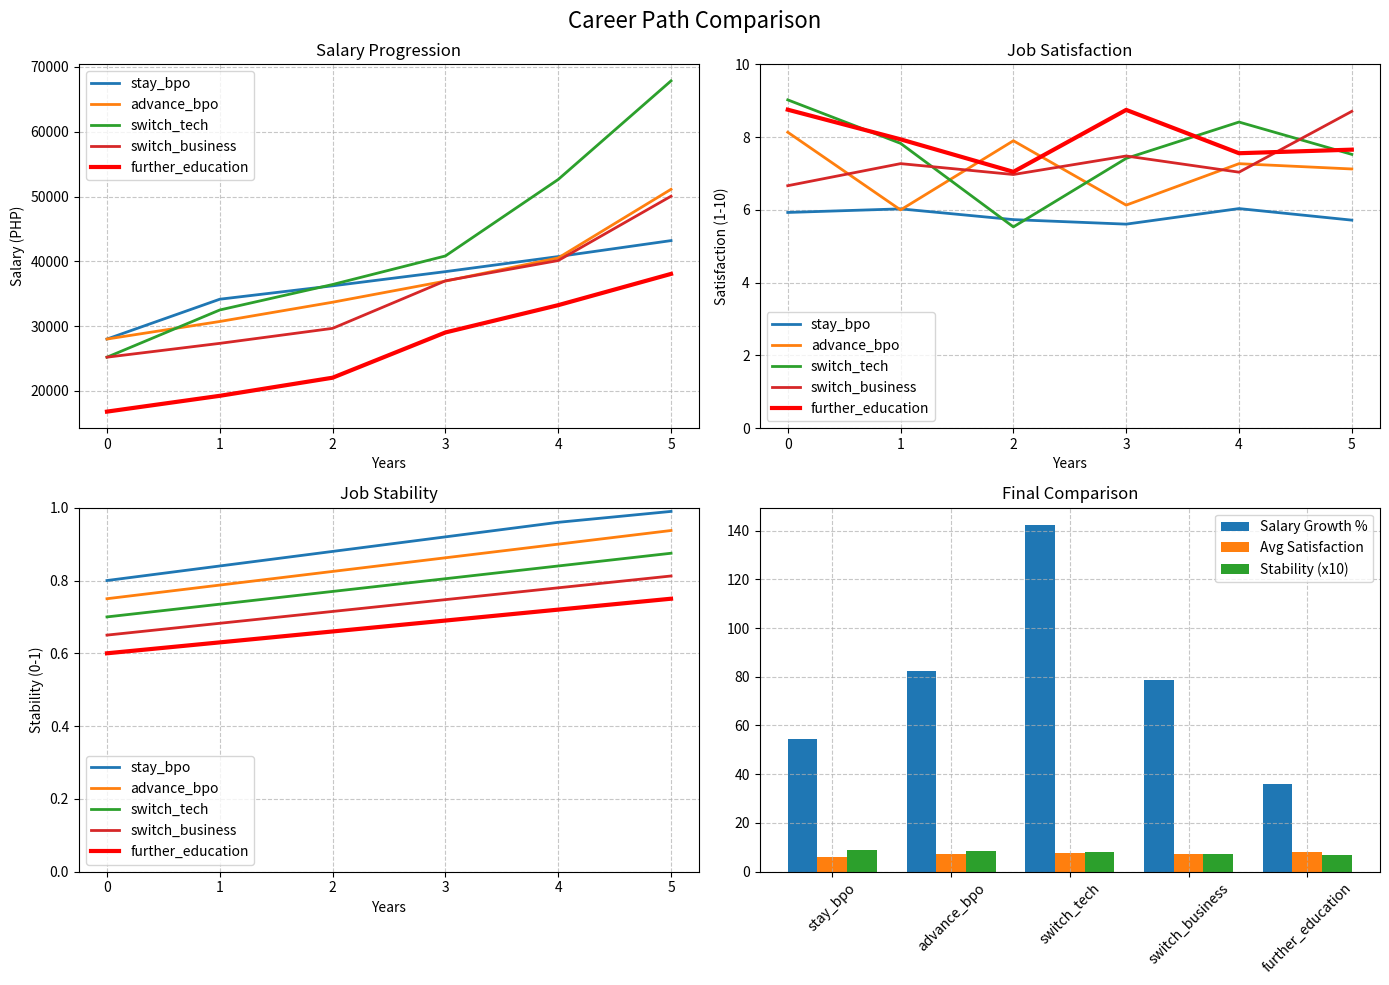

Reproduce this figure in Python.
"""
Career Transition Decision Support System

This system implements a blackboard architecture-based expert system for career transition advice,
combined with a simulation model to evaluate career decisions across different scenarios.

The system focuses on providing guidance to young professionals in the Philippines,
particularly those in the BPO (Business Process Outsourcing) industry considering career transitions.

Classes:
    BlackboardSystem: Central system managing the blackboard and knowledge sources
    Blackboard: Central data structure holding problem state and partial solutions
    KnowledgeSource: Abstract base class for all knowledge sources
    CareerCounselor: Knowledge source representing a career counselor's expertise
    SeniorBPOEmployee: Knowledge source representing a senior BPO employee's expertise
    AcademicAdvisor: Knowledge source representing an academic advisor's expertise
    ControlShell: Controls the problem-solving process
    CareerSimulation: Simulates career progression outcomes under different scenarios
    CareerTransitionSystem: Main class integrating both expert system and simulation components

Usage:
    system = CareerTransitionSystem()
    recommendation = system.get_recommendation(user_profile)
    simulation = system.simulate_outcomes(user_profile)
    validation = system.validate_recommendation(user_profile)
"""

import json
import random
import pandas as pd
import matplotlib.pyplot as plt
from typing import Dict, List, Tuple, Any, Optional
import numpy as np

# --- PART 1: EXPERT SYSTEMS / BLACKBOARD ARCHITECTURE ---

class BlackboardSystem:
    """Central system managing the blackboard and knowledge sources."""

    def __init__(self):
        self.blackboard = Blackboard()
        self.knowledge_sources = []
        self.control_shell = ControlShell()

    def register_knowledge_source(self, knowledge_source):
        """Register a knowledge source with the blackboard system."""
        self.knowledge_sources.append(knowledge_source)

    def solve(self, user_profile):
        """Run the blackboard problem-solving process."""
        # Initialize blackboard with user profile
        self.blackboard.user_profile = user_profile

        # Initialize solution space
        self.blackboard.initialize_solution_space()

        iteration = 0
        max_iterations = 10  # Prevent infinite loops

        while not self.control_shell.is_solution_complete(self.blackboard) and iteration < max_iterations:
            # Select next knowledge source to run
            knowledge_source = self.control_shell.select_knowledge_source(
                self.knowledge_sources,
                self.blackboard
            )

            if knowledge_source is None:
                break

            # Apply selected knowledge source
            knowledge_source.contribute(self.blackboard)

            # Resolve conflicts if necessary
            self.control_shell.resolve_conflicts(self.blackboard)

            iteration += 1

        # Finalize solution
        return self.control_shell.finalize_solution(self.blackboard)


class Blackboard:
    """Central data structure holding problem state and partial solutions."""

    def __init__(self):
        # User profile information
        self.user_profile = {}

        # Partial solutions (career options being considered)
        self.career_options = []

        # Pros and cons for each option
        self.pros_cons = {}

        # Confidence scores for each option
        self.confidence_scores = {}

        # Recommendations from each expert
        self.expert_recommendations = {}

        # Conflicts identified
        self.conflicts = []

    def initialize_solution_space(self):
        """Initialize the solution space based on user profile."""
        # Extract basic information
        experience_years = self.user_profile.get('bpo_experience_years', 0)

        # Initialize some default career options based on BPO experience
        self.career_options = [
            {"id": "stay_bpo", "name": "Stay in BPO", "category": "bpo"},
            {"id": "advance_bpo", "name": "Advance in BPO (Team Lead/Specialist)", "category": "bpo"},
            {"id": "switch_tech", "name": "Switch to Tech/IT", "category": "transition"},
            {"id": "switch_business", "name": "Switch to Business Role", "category": "transition"},
            {"id": "further_education", "name": "Pursue Further Education", "category": "education"}
        ]

        # Initialize pros/cons for each option with default values
        for option in self.career_options:
            option_id = option["id"]
            self.pros_cons[option_id] = {"pros": [], "cons": []}
            self.confidence_scores[option_id] = 0

            # Add default pros and cons based on option type
            if option_id == "stay_bpo":
                self.pros_cons[option_id]["pros"].append({
                    "factor": "stability",
                    "description": "Provides stable income and familiar work environment",
                    "weight": 0.7
                })
                self.pros_cons[option_id]["cons"].append({
                    "factor": "growth_ceiling",
                    "description": "May have limited long-term growth potential",
                    "weight": 0.6
                })
            elif option_id == "advance_bpo":
                self.pros_cons[option_id]["pros"].append({
                    "factor": "career_progression",
                    "description": "Clear path for career advancement within the industry",
                    "weight": 0.75
                })
                self.pros_cons[option_id]["cons"].append({
                    "factor": "responsibility_increase",
                    "description": "Increased responsibilities may affect work-life balance",
                    "weight": 0.5
                })
            elif option_id == "switch_tech":
                self.pros_cons[option_id]["pros"].append({
                    "factor": "industry_growth",
                    "description": "Tech industry offers numerous opportunities and growth",
                    "weight": 0.8
                })
                self.pros_cons[option_id]["cons"].append({
                    "factor": "skill_gap",
                    "description": "May require significant upskilling or reskilling",
                    "weight": 0.65
                })
            elif option_id == "switch_business":
                self.pros_cons[option_id]["pros"].append({
                    "factor": "skill_transfer",
                    "description": "Many BPO skills transfer well to business roles",
                    "weight": 0.7
                })
                self.pros_cons[option_id]["cons"].append({
                    "factor": "competition",
                    "description": "May face competition from business graduates",
                    "weight": 0.6
                })
            elif option_id == "further_education":
                self.pros_cons[option_id]["pros"].append({
                    "factor": "qualification_boost",
                    "description": "Formal education can open more career opportunities",
                    "weight": 0.8
                })
                self.pros_cons[option_id]["cons"].append({
                    "factor": "time_commitment",
                    "description": "Requires significant time commitment alongside work",
                    "weight": 0.7
                })

        # Initialize empty expert recommendations
        self.expert_recommendations = {
            "career_counselor": None,
            "senior_bpo": None,
            "academic_advisor": None
        }


class KnowledgeSource:
    """Abstract base class for all knowledge sources."""

    def __init__(self, name):
        self.name = name

    def is_applicable(self, blackboard):
        """Determine if this knowledge source can contribute to the current blackboard state."""
        # Default implementation - override in subclasses
        return True

    def contribute(self, blackboard):
        """Contribute knowledge to the blackboard."""
        raise NotImplementedError("Subclasses must implement contribute()")


class CareerCounselor(KnowledgeSource):
    """Knowledge source representing a career counselor's expertise."""

    def __init__(self):
        super().__init__("Career Counselor")

    def is_applicable(self, blackboard):
        # A career counselor can always provide insights
        return True

    def contribute(self, blackboard):
        """Apply career counselor heuristics to the blackboard."""
        user = blackboard.user_profile

        # Apply personality-career fit assessment
        self._assess_personality_fit(blackboard)

        # Apply financial pressure heuristic
        if user.get('financial_pressure', 'medium') == 'high':
            # Add pros for financially stable options
            for option_id in ["stay_bpo", "advance_bpo"]:
                blackboard.pros_cons[option_id]["pros"].append({
                    "factor": "financial_stability",
                    "description": "Provides immediate financial stability for high-pressure situations",
                    "weight": 0.8
                })

            # Add cons for options with financial uncertainty
            for option_id in ["further_education", "switch_tech", "switch_business"]:
                blackboard.pros_cons[option_id]["cons"].append({
                    "factor": "financial_uncertainty",
                    "description": "May cause financial strain during transition period",
                    "weight": 0.7
                })

        # Apply passion-alignment heuristic
        interests = user.get('interests', [])

        if 'technology' in interests:
            blackboard.pros_cons["switch_tech"]["pros"].append({
                "factor": "passion_alignment",
                "description": "Aligns with expressed interest in technology",
                "weight": 0.9
            })
            blackboard.pros_cons["switch_tech"]["pros"].append({
                "factor": "growth_potential",
                "description": "Tech industry offers higher long-term salary growth potential",
                "weight": 0.8
            })
            blackboard.pros_cons["switch_tech"]["pros"].append({
                "factor": "future_proof",
                "description": "Tech skills are increasingly valuable across all industries",
                "weight": 0.85
            })
            blackboard.pros_cons["switch_tech"]["cons"].append({
                "factor": "initial_adjustment",
                "description": "May require initial salary adjustment during transition period",
                "weight": 0.6
            })

        if 'leadership' in interests:
            blackboard.pros_cons["advance_bpo"]["pros"].append({
                "factor": "passion_alignment",
                "description": "Aligns with expressed interest in leadership",
                "weight": 0.9
            })
            blackboard.pros_cons["advance_bpo"]["pros"].append({
                "factor": "experience_leverage",
                "description": "Leverages existing industry experience and connections",
                "weight": 0.85
            })
            blackboard.pros_cons["advance_bpo"]["pros"].append({
                "factor": "immediate_growth",
                "description": "Provides immediate career advancement without transition period",
                "weight": 0.8
            })
            blackboard.pros_cons["advance_bpo"]["cons"].append({
                "factor": "industry_limitation",
                "description": "Career growth may be limited to BPO industry",
                "weight": 0.7
            })

        if 'business' in interests or 'management' in interests:
            blackboard.pros_cons["switch_business"]["pros"].append({
                "factor": "passion_alignment",
                "description": "Aligns with expressed interest in business/management",
                "weight": 0.9
            })
            blackboard.pros_cons["switch_business"]["pros"].append({
                "factor": "transferable_skills",
                "description": "Customer service and communication skills transfer well to business roles",
                "weight": 0.8
            })
            blackboard.pros_cons["switch_business"]["cons"].append({
                "factor": "competition",
                "description": "Business roles often face high competition from candidates with business degrees",
                "weight": 0.7
            })

        if 'learning' in interests or 'academic' in interests:
            blackboard.pros_cons["further_education"]["pros"].append({
                "factor": "passion_alignment",
                "description": "Aligns with expressed interest in continued learning",
                "weight": 0.9
            })
            blackboard.pros_cons["further_education"]["pros"].append({
                "factor": "long_term_potential",
                "description": "Higher education can significantly increase long-term earning potential",
                "weight": 0.85
            })
            blackboard.pros_cons["further_education"]["cons"].append({
                "factor": "time_investment",
                "description": "Requires significant time investment alongside work responsibilities",
                "weight": 0.75
            })
            blackboard.pros_cons["further_education"]["cons"].append({
                "factor": "financial_investment",
                "description": "May require financial investment in tuition and materials",
                "weight": 0.7
            })

        # Make a recommendation
        self._make_recommendation(blackboard)

    def _assess_personality_fit(self, blackboard):
        """Assess personality fit with different career options."""
        user = blackboard.user_profile
        personality = user.get('personality_traits', {})

        # Check conscientiousness (detail-oriented, structured)
        if personality.get('conscientiousness', 'medium') == 'high':
            for option_id in ["stay_bpo", "advance_bpo"]:
                blackboard.pros_cons[option_id]["pros"].append({
                    "factor": "personality_fit",
                    "description": "Structured environment suits detail-oriented personality",
                    "weight": 0.6
                })

        # Check extroversion (social, outgoing)
        if personality.get('extroversion', 'medium') == 'high':
            for option_id in ["advance_bpo", "switch_business"]:
                blackboard.pros_cons[option_id]["pros"].append({
                    "factor": "personality_fit",
                    "description": "Role involves significant interpersonal interaction",
                    "weight": 0.5
                })

        # Check openness (creativity, new experiences)
        if personality.get('openness', 'medium') == 'high':
            for option_id in ["switch_tech", "switch_business", "further_education"]:
                blackboard.pros_cons[option_id]["pros"].append({
                    "factor": "personality_fit",
                    "description": "Opportunity for new experiences and creative problem-solving",
                    "weight": 0.7
                })

    def _make_recommendation(self, blackboard):
        """Formulate a recommendation based on counselor perspective."""
        user = blackboard.user_profile

        # Rule implementation from expert input
        # "IF the individual expresses significant dissatisfaction with the BPO environment OR
        # has identified a specific alternative field aligned with their interests and transferable skills
        # AND has researched the requirements and potential pathways in that field,
        # THEN recommend exploring entry-level roles or targeted upskilling opportunities in the alternative field,
        # WHILE advising them to maintain financial stability during the transition."

        dissatisfaction = user.get('bpo_satisfaction', 5) < 4  # On a scale of 1-10
        has_identified_alternative = user.get('identified_alternative_field', False)
        has_researched_requirements = user.get('researched_requirements', False)

        if dissatisfaction or (has_identified_alternative and has_researched_requirements):
            if user.get('alternative_field') == 'tech':
                recommendation = "switch_tech"
            elif user.get('alternative_field') == 'business':
                recommendation = "switch_business"
            else:
                # If no specific field or default
                recommendation = "further_education"

            # Add stability caveat
            stability_note = "Maintain financial stability during transition by considering part-time options or gradual transition."

        else:
            # Without clear dissatisfaction or research, suggest advancing in current field
            recommendation = "advance_bpo"
            stability_note = "Leverage current skills while exploring other interests on the side."

        blackboard.expert_recommendations["career_counselor"] = {
            "recommendation": recommendation,
            "explanation": "Based on personality fit, expressed interests, and current satisfaction levels.",
            "additional_notes": stability_note
        }


class SeniorBPOEmployee(KnowledgeSource):
    """Knowledge source representing a senior BPO employee's expertise."""

    def __init__(self):
        super().__init__("Senior BPO Employee")

    def is_applicable(self, blackboard):
        # Senior BPO is especially relevant for those with BPO experience
        return blackboard.user_profile.get('bpo_experience_years', 0) > 0

    def contribute(self, blackboard):
        """Apply BPO industry-specific knowledge to the blackboard."""
        user = blackboard.user_profile
        experience_years = user.get('bpo_experience_years', 0)
        performance = user.get('performance_level', 'average')
        has_degree = user.get('has_degree', False)

        # Apply experience-based rules
        if experience_years >= 3:
            # Promotion potential in BPO
            blackboard.pros_cons["advance_bpo"]["pros"].append({
                "factor": "experience_advantage",
                "description": f"{experience_years} years of experience provides strong foundation for advancement",
                "weight": 0.8
            })

            # Transferable skills for business roles
            blackboard.pros_cons["switch_business"]["pros"].append({
                "factor": "transferable_skills",
                "description": "Existing communication and customer service skills transfer well",
                "weight": 0.7
            })
        else:
            # Limited experience
            blackboard.pros_cons["advance_bpo"]["cons"].append({
                "factor": "experience_limitation",
                "description": "May need more experience before promotion opportunities",
                "weight": 0.6
            })

        # Apply performance-based insights
        if performance == 'excellent':
            blackboard.pros_cons["advance_bpo"]["pros"].append({
                "factor": "performance_record",
                "description": "Excellent performance record indicates high potential for advancement",
                "weight": 0.9
            })

        # Apply education-based insights
        if not has_degree:
            # Challenges for non-degree holders
            blackboard.pros_cons["advance_bpo"]["cons"].append({
                "factor": "education_limitation",
                "description": "Some higher management roles may require degrees",
                "weight": 0.5
            })

            blackboard.pros_cons["switch_business"]["cons"].append({
                "factor": "education_requirement",
                "description": "Many business roles may require degrees for entry",
                "weight": 0.7
            })

            blackboard.pros_cons["further_education"]["pros"].append({
                "factor": "career_expansion",
                "description": "Would remove education barrier to career advancement",
                "weight": 0.8
            })

        # Make a recommendation
        self._make_recommendation(blackboard)

    def _make_recommendation(self, blackboard):
        """Formulate a recommendation based on BPO industry perspective."""
        user = blackboard.user_profile

        # Rule implementation from expert input
        # "IF the individual has consistently met or exceeded performance targets in their BPO role
        # AND expresses interest in leadership or specialized functions within BPO,
        # THEN recommend pursuing internal promotion opportunities or seeking roles in departments
        # like Training or Quality Assurance.
        # ELSE IF they express strong dissatisfaction with BPO AND have identified a specific alternative field,
        # THEN recommend researching that field's requirements and focusing on acquiring necessary skills,
        # perhaps through online courses, while continuing to work in BPO to maintain income."

        good_performance = user.get('performance_level') in ['good', 'excellent']
        interest_in_bpo_advancement = 'leadership' in user.get('interests', []) or 'specialized_bpo' in user.get('interests', [])

        if good_performance and interest_in_bpo_advancement:
            recommendation = "advance_bpo"
            explanation = "Strong performance and interest in leadership/specialized roles indicate promotion potential."

        elif user.get('bpo_satisfaction', 5) < 3 and user.get('identified_alternative_field', False):
            if user.get('alternative_field') == 'tech':
                recommendation = "switch_tech"
            else:
                recommendation = "switch_business"

            explanation = "Given dissatisfaction and interest in a specific alternative, transition is advisable while maintaining BPO income."

        else:
            # Default to staying but improving position
            recommendation = "stay_bpo"
            explanation = "Current BPO position provides stability while exploring options and building skills."

        blackboard.expert_recommendations["senior_bpo"] = {
            "recommendation": recommendation,
            "explanation": explanation,
            "additional_notes": "Consider specialized roles within BPO like Training or Quality Assurance as alternatives to traditional agent path."
        }


class AcademicAdvisor(KnowledgeSource):
    """Knowledge source representing an academic advisor's expertise."""

    def __init__(self):
        super().__init__("Academic Advisor")

    def is_applicable(self, blackboard):
        # Academic advisor can always provide educational insights
        return True

    def contribute(self, blackboard):
        """Apply educational pathway knowledge to the blackboard."""
        user = blackboard.user_profile

        has_degree = user.get('has_degree', False)
        interests = user.get('interests', [])
        financial_pressure = user.get('financial_pressure', 'medium')

        # Assess educational requirements for paths
        if not has_degree:
            # Educational recommendations for non-degree holders
            blackboard.pros_cons["further_education"]["pros"].append({
                "factor": "qualification_gap",
                "description": "Formal education would address qualification gap for many roles",
                "weight": 0.8
            })

            if financial_pressure == 'high':
                blackboard.pros_cons["further_education"]["cons"].append({
                    "factor": "financial_strain",
                    "description": "Full-time education may cause financial strain",
                    "weight": 0.9
                })

                # Alternative certifications
                for option_id in ["switch_tech", "switch_business"]:
                    blackboard.pros_cons[option_id]["pros"].append({
                        "factor": "targeted_certifications",
                        "description": "Shorter certification paths available as alternatives to full degrees",
                        "weight": 0.7
                    })

        # Field-specific educational insights
        if 'technology' in interests:
            blackboard.pros_cons["switch_tech"]["pros"].append({
                "factor": "learning_pathway",
                "description": "Many tech roles accessible through bootcamps or focused certifications",
                "weight": 0.8
            })

        if 'business' in interests:
            if has_degree:
                blackboard.pros_cons["switch_business"]["pros"].append({
                    "factor": "credential_advantage",
                    "description": "Existing degree provides foundation for business role transition",
                    "weight": 0.7
                })
            else:
                blackboard.pros_cons["switch_business"]["cons"].append({
                    "factor": "credential_gap",
                    "description": "Business roles often require formal education credentials",
                    "weight": 0.6
                })

        # Make a recommendation
        self._make_recommendation(blackboard)

    def _make_recommendation(self, blackboard):
        """Formulate a recommendation based on academic perspective."""
        user = blackboard.user_profile

        # Rule implementation from expert input
        # "IF the individual expresses a clear interest in a specific alternative field AND
        # that field requires specific technical skills not typically gained in BPO AND
        # there are accessible short-term educational programs (certificates, bootcamps, community college courses)
        # that teach those skills with a strong track record of graduate employment in that field,
        # THEN recommend enrolling in such a program WHILE advising them to seek part-time work or
        # continue in BPO part-time if financially necessary."

        has_clear_interest = user.get('identified_alternative_field', False)
        alternative_field = user.get('alternative_field', None)
        financial_pressure = user.get('financial_pressure', 'medium')

        if has_clear_interest and alternative_field == 'tech':
            recommendation = "switch_tech"
            notes = "Consider bootcamps or IT certifications while maintaining part-time BPO work."

        elif has_clear_interest and alternative_field == 'business':
            if user.get('has_degree', False):
                recommendation = "switch_business"
                notes = "Leverage existing degree and pursue targeted business certifications."
            else:
                recommendation = "further_education"
                notes = "Consider business administration courses at community college level."

        elif not user.get('has_degree', False) and financial_pressure != 'high':
            recommendation = "further_education"
            notes = "A degree would open more advancement opportunities both in and outside BPO."

        else:
            # Default to skill development while staying in current role
            recommendation = "stay_bpo"
            notes = "Consider online learning and certifications while maintaining current position."

        blackboard.expert_recommendations["academic_advisor"] = {
            "recommendation": recommendation,
            "explanation": "Based on educational requirements and learning pathways available.",
            "additional_notes": notes
        }


class ControlShell:
    """Manages the problem-solving process and resolves conflicts between experts."""

    def select_knowledge_source(self, knowledge_sources, blackboard):
        """Select the next knowledge source to apply."""
        # Filter to applicable knowledge sources
        applicable_sources = [ks for ks in knowledge_sources if ks.is_applicable(blackboard)]

        # Check if there are any applicable sources left
        if not applicable_sources:
            return None

        # For simplicity, return the first applicable source that hasn't contributed yet
        for source in applicable_sources:
            if source.name not in blackboard.expert_recommendations or blackboard.expert_recommendations[source.name] is None:
                return source

        # All sources have contributed
        return None

    def is_solution_complete(self, blackboard):
        """Determine if the solution is complete."""
        # Solution is complete if all experts have contributed
        expected_experts = ["Career Counselor", "Senior BPO Employee", "Academic Advisor"]

        for expert in expected_experts:
            expert_key = expert.lower().replace(" ", "_")
            if expert_key not in blackboard.expert_recommendations or blackboard.expert_recommendations[expert_key] is None:
                return False

        return True

    def resolve_conflicts(self, blackboard):
        """Resolve conflicts between expert recommendations."""
        # Collect all recommendations
        recommendations = {
            expert: details["recommendation"]
            for expert, details in blackboard.expert_recommendations.items()
            if details is not None
        }

        # If we have multiple experts recommending different things, note the conflict
        if len(set(recommendations.values())) > 1:
            conflicting_experts = []
            for expert, rec in recommendations.items():
                conflicting_experts.append({
                    "expert": expert,
                    "recommendation": rec
                })

            if conflicting_experts and len(conflicting_experts) > 1:
                blackboard.conflicts.append({
                    "type": "recommendation_conflict",
                    "experts": conflicting_experts
                })

    def finalize_solution(self, blackboard):
        """Produce final recommendations based on all expert input."""
        # Calculate confidence scores based on pros/cons
        self._calculate_confidence_scores(blackboard)

        # Weight the expert recommendations
        final_scores = self._weight_expert_recommendations(blackboard)

        # Create the final solution
        solution = {
            "career_options": blackboard.career_options,
            "option_details": {},
            "top_recommendation": None,
            "confidence_score": 0,
            "alternative_recommendation": None,
            "considerations": [],
            "expert_recommendations": blackboard.expert_recommendations,
            "conflicts": blackboard.conflicts
        }

        # Add details for each option
        for option in blackboard.career_options:
            option_id = option["id"]
            solution["option_details"][option_id] = {
                "name": option["name"],
                "category": option["category"],
                "pros": blackboard.pros_cons[option_id]["pros"],
                "cons": blackboard.pros_cons[option_id]["cons"],
                "confidence_score": blackboard.confidence_scores[option_id],
                "final_score": final_scores.get(option_id, 0)
            }

        # Determine top recommendations
        if final_scores:
            # Sort options by final score
            sorted_options = sorted(final_scores.items(), key=lambda x: x[1], reverse=True)

            # Top recommendation
            top_id, top_score = sorted_options[0]
            top_option = next((o for o in blackboard.career_options if o["id"] == top_id), None)

            solution["top_recommendation"] = {
                "id": top_id,
                "name": top_option["name"] if top_option else top_id,
                "score": top_score
            }

            # Alternative recommendation (if available)
            if len(sorted_options) > 1:
                alt_id, alt_score = sorted_options[1]
                alt_option = next((o for o in blackboard.career_options if o["id"] == alt_id), None)

                solution["alternative_recommendation"] = {
                    "id": alt_id,
                    "name": alt_option["name"] if alt_option else alt_id,
                    "score": alt_score
                }

        # Add considerations based on user profile
        user = blackboard.user_profile

        if user.get('financial_pressure', 'medium') == 'high':
            solution["considerations"].append({
                "factor": "financial_stability",
                "description": "Financial stability is a primary concern. Consider options that maintain steady income."
            })

        if not user.get('has_degree', False):
            solution["considerations"].append({
                "factor": "education_credentials",
                "description": "Consider how educational credentials might impact long-term career ceiling."
            })

        return solution

    def _calculate_confidence_scores(self, blackboard):
        """Calculate confidence scores for each option based on pros/cons."""
        for option_id in blackboard.confidence_scores:
            pros = blackboard.pros_cons[option_id]["pros"]
            cons = blackboard.pros_cons[option_id]["cons"]

            # Calculate weighted score from pros and cons
            pro_score = sum(p.get("weight", 0.5) for p in pros)
            con_score = sum(c.get("weight", 0.5) for c in cons)

            # Confidence calculation
            # Scale to 0-100 and adjust based on number of factors
            pro_factor = pro_score * (10 / (1 + len(pros))) if pros else 0
            con_factor = con_score * (10 / (1 + len(cons))) if cons else 0

            confidence = pro_factor - (con_factor * 0.8)  # Cons weighted slightly less

            # Scale to 0-100 range and ensure non-negative
            scaled_confidence = max(0, min(100, confidence * 10))

            blackboard.confidence_scores[option_id] = scaled_confidence

    def _weight_expert_recommendations(self, blackboard):
        """Apply weights to expert recommendations."""
        final_scores = {}

        # Initialize with confidence scores
        for option_id, score in blackboard.confidence_scores.items():
            final_scores[option_id] = score

        # Expert recommendation weights
        expert_weights = {
            "career_counselor": 0.35,  # Weighted for personality-career fit
            "senior_bpo": 0.35,        # Weighted for industry-specific knowledge
            "academic_advisor": 0.30   # Weighted for educational pathways
        }

        # Expert recommendation boost
        expert_boost = 30  # Points to add for a recommendation

        # Apply expert boosts
        for expert, details in blackboard.expert_recommendations.items():
            if details is not None and details["recommendation"] in final_scores:
                weight = expert_weights.get(expert, 0.33)
                final_scores[details["recommendation"]] += expert_boost * weight

        return final_scores


# --- PART 2: MODELING AND SIMULATION ---

class CareerSimulation:
    """Simulates career progression outcomes under different scenarios."""

    def __init__(self):
        # Career paths and their properties
        self.career_paths = {
            "stay_bpo": {
                "salary_growth_rate": 0.05,  # 5% annual growth
                "promotion_probability": 0.15,  # 15% chance per year
                "job_satisfaction_baseline": 6.0,  # Scale 1-10
                "job_satisfaction_variance": 1.0,
                "stability": 0.8  # High stability
            },
            "advance_bpo": {
                "salary_growth_rate": 0.08,  # 8% annual growth
                "promotion_probability": 0.25,  # 25% chance per year
                "job_satisfaction_baseline": 7.0,
                "job_satisfaction_variance": 1.5,
                "stability": 0.75
            },
            "switch_tech": {
                "salary_growth_rate": 0.10,  # 10% annual growth
                "promotion_probability": 0.20,
                "job_satisfaction_baseline": 7.5,
                "job_satisfaction_variance": 2.0,
                "stability": 0.7
            },
            "switch_business": {
                "salary_growth_rate": 0.07,
                "promotion_probability": 0.18,
                "job_satisfaction_baseline": 7.0,
                "job_satisfaction_variance": 1.8,
                "stability": 0.65
            },
            "further_education": {
                "salary_growth_rate": 0.12,  # Higher long-term growth
                "promotion_probability": 0.22,
                "job_satisfaction_baseline": 8.0,
                "job_satisfaction_variance": 1.5,
                "stability": 0.6  # Lower initial stability due to transition
            }
        }

        # Simulation parameters
        self.time_horizon = 5  # Simulate 5 years
        self.monte_carlo_iterations = 100  # Number of simulations to run

    def simulate_career_path(self, path_id, user_profile, scenario_type="average"):
        """Simulate outcomes for a specific career path."""
        # Get path properties
        path = self.career_paths.get(path_id)
        if not path:
            return None

        # Adjust parameters based on user profile
        path = self._adjust_path_for_user(path, user_profile)

        # Adjust parameters based on scenario type
        path = self._adjust_path_for_scenario(path, scenario_type)

        # Initialize metrics
        initial_salary = user_profile.get('current_salary', 25000)  # Default in PHP
        current_salary = initial_salary

        if path_id in ["switch_tech", "switch_business"]:
            # Initial salary adjustment for switching fields
            current_salary = initial_salary * 0.9  # 10% reduction initially

        if path_id == "further_education":
            # Further reduction for education period
            current_salary = initial_salary * 0.6  # 40% reduction during education

        # Simulation results
        years = []
        salaries = []
        satisfaction = []
        stability = []

        # Run simulation for time horizon
        for year in range(self.time_horizon + 1):  # +1 to include initial year
            # Record current state
            years.append(year)
            salaries.append(current_salary)

            # Calculate satisfaction (baseline with some randomness)
            current_satisfaction = min(10, max(1,
                np.random.normal(
                    path["job_satisfaction_baseline"],
                    path["job_satisfaction_variance"] / 2
                )
            ))
            satisfaction.append(current_satisfaction)

            # Calculate stability
            current_stability = path["stability"] * (1 + 0.05 * year)  # Stability increases with time in role
            current_stability = min(0.99, current_stability)  # Cap at 99%
            stability.append(current_stability)

            # Update for next year if not at the end
            if year < self.time_horizon:
                # Apply salary growth
                current_salary *= (1 + path["salary_growth_rate"])

                # Apply promotion chance
                if np.random.random() < path["promotion_probability"]:
                    current_salary *= 1.15  # 15% boost for promotion

        # Calculate aggregate metrics
        final_salary = salaries[-1]
        salary_growth = (final_salary / initial_salary - 1) * 100  # Percentage
        avg_satisfaction = sum(satisfaction) / len(satisfaction)
        avg_stability = sum(stability) / len(stability)

        # Return simulation results
        return {
            "path_id": path_id,
            "scenario": scenario_type,
            "years": years,
            "salaries": salaries,
            "satisfaction": satisfaction,
            "stability": stability,
            "final_salary": final_salary,
            "salary_growth_pct": salary_growth,
            "avg_satisfaction": avg_satisfaction,
            "avg_stability": avg_stability
        }

    def simulate_all_paths(self, user_profile, scenario_type="average"):
        """Simulate all available career paths for comparison."""
        results = {}

        for path_id in self.career_paths:
            results[path_id] = self.simulate_career_path(path_id, user_profile, scenario_type)

        return results

    def run_monte_carlo(self, path_id, user_profile):
        """Run Monte Carlo simulation to account for uncertainty."""
        results = {
            "best_case": [],
            "average_case": [],
            "worst_case": []
        }

        # Run simulations for each scenario
        for scenario in ["best_case", "average_case", "worst_case"]:
            for _ in range(self.monte_carlo_iterations):
                sim_result = self.simulate_career_path(path_id, user_profile, scenario)
                if sim_result:
                    results[scenario].append(sim_result)

        # Calculate averages and confidence intervals
        summary = {}
        for scenario, sims in results.items():
            if sims:
                # Extract metrics of interest
                final_salaries = [sim["final_salary"] for sim in sims]
                salary_growth = [sim["salary_growth_pct"] for sim in sims]
                satisfaction = [sim["avg_satisfaction"] for sim in sims]
                stability = [sim["avg_stability"] for sim in sims]

                # Calculate statistics
                summary[scenario] = {
                    "final_salary": {
                        "mean": np.mean(final_salaries),
                        "median": np.median(final_salaries),
                        "std_dev": np.std(final_salaries),
                        "percentile_25": np.percentile(final_salaries, 25),
                        "percentile_75": np.percentile(final_salaries, 75)
                    },
                    "salary_growth_pct": {
                        "mean": np.mean(salary_growth),
                        "median": np.median(salary_growth),
                        "std_dev": np.std(salary_growth)
                    },
                    "satisfaction": {
                        "mean": np.mean(satisfaction),
                        "median": np.median(satisfaction),
                        "std_dev": np.std(satisfaction)
                    },
                    "stability": {
                        "mean": np.mean(stability),
                        "median": np.median(stability),
                        "std_dev": np.std(stability)
                    }
                }

        return summary

    def _adjust_path_for_user(self, path, user_profile):
        """Adjust path parameters based on user profile."""
        adjusted_path = path.copy()

        # Adjust based on education
        if user_profile.get('has_degree', False):
            adjusted_path["promotion_probability"] *= 1.2  # 20% higher promotion chance
            adjusted_path["salary_growth_rate"] *= 1.1  # 10% higher salary growth

        # Adjust based on performance
        performance = user_profile.get('performance_level', 'average')
        if performance == 'excellent':
            adjusted_path["promotion_probability"] *= 1.3
            adjusted_path["salary_growth_rate"] *= 1.2
        elif performance == 'good':
            adjusted_path["promotion_probability"] *= 1.1
            adjusted_path["salary_growth_rate"] *= 1.1
        elif performance == 'poor':
            adjusted_path["promotion_probability"] *= 0.8
            adjusted_path["salary_growth_rate"] *= 0.9

        # Adjust based on experience
        experience = user_profile.get('bpo_experience_years', 0)
        if experience >= 5:
            adjusted_path["promotion_probability"] *= 1.2
        elif experience >= 3:
            adjusted_path["promotion_probability"] *= 1.1

        return adjusted_path

    def _adjust_path_for_scenario(self, path, scenario_type):
        """Adjust path parameters based on scenario type."""
        adjusted_path = path.copy()

        if scenario_type == "best_case":
            adjusted_path["salary_growth_rate"] *= 1.3
            adjusted_path["promotion_probability"] *= 1.5
            adjusted_path["job_satisfaction_baseline"] = min(10, adjusted_path["job_satisfaction_baseline"] * 1.2)
            adjusted_path["stability"] = min(0.95, adjusted_path["stability"] * 1.2)

        elif scenario_type == "worst_case":
            adjusted_path["salary_growth_rate"] *= 0.7
            adjusted_path["promotion_probability"] *= 0.5
            adjusted_path["job_satisfaction_baseline"] *= 0.8
            adjusted_path["stability"] *= 0.8

        return adjusted_path

    def validate_against_expert_output(self, simulation_results, expert_system_output):
        """Compare simulation results against expert system recommendations."""
        validation_results = {
            "alignment": {},
            "conflicts": [],
            "overall_alignment": 0.0
        }

        # Get top recommendation from expert system
        expert_top_rec = expert_system_output.get("top_recommendation", {}).get("id")

        if not expert_top_rec or expert_top_rec not in simulation_results:
            return {"error": "Unable to validate: Missing expert recommendation or simulation data"}

        # Compare performance metrics for top recommendation vs alternatives
        top_rec_results = simulation_results.get(expert_top_rec, {}).get("average_case", {})

        # Check alignment for each alternative
        alignments = []

        for path_id, results in simulation_results.items():
            if path_id == expert_top_rec:
                continue

            path_results = results.get("average_case", {})

            # Compare key metrics
            metrics_comparison = {}
            conflict_found = False

            # Compare salary growth
            if "salary_growth_pct" in top_rec_results and "salary_growth_pct" in path_results:
                top_growth = top_rec_results["salary_growth_pct"]  # Now treating as float
                alt_growth = path_results["salary_growth_pct"]     # Now treating as float

                metrics_comparison["salary_growth"] = {
                    "expert_rec": top_growth,
                    "alternative": alt_growth,
                    "difference": top_growth - alt_growth,
                    "expert_better": top_growth > alt_growth
                }

                if alt_growth > top_growth + 15:  # If alternative is >15% better
                    conflict_found = True

            # Compare satisfaction
            if "avg_satisfaction" in top_rec_results and "avg_satisfaction" in path_results:
                top_sat = top_rec_results["avg_satisfaction"]  # Use average satisfaction (float)
                alt_sat = path_results["avg_satisfaction"]     # Use average satisfaction (float)

                metrics_comparison["satisfaction"] = {
                    "expert_rec": top_sat,
                    "alternative": alt_sat,
                    "difference": top_sat - alt_sat,
                    "expert_better": top_sat > alt_sat
                }

                if alt_sat > top_sat + 1.5:  # If alternative is >1.5 points better (on 1-10 scale)
                    conflict_found = True

            # Compare stability
            if "avg_stability" in top_rec_results and "avg_stability" in path_results:
                top_stab = top_rec_results["avg_stability"]  # Use average stability (float)
                alt_stab = path_results["avg_stability"]     # Use average stability (float)

                metrics_comparison["stability"] = {
                    "expert_rec": top_stab,
                    "alternative": alt_stab,
                    "difference": top_stab - alt_stab,
                    "expert_better": top_stab > alt_stab
                }

                if alt_stab > top_stab + 0.2:  # If alternative is >0.2 better (on 0-1 scale)
                    conflict_found = True

            # Record alignment result
            path_alignment = {
                "path_id": path_id,
                "metrics_comparison": metrics_comparison,
                "conflict_detected": conflict_found
            }

            alignments.append(path_alignment)

            # Record conflicts
            if conflict_found:
                validation_results["conflicts"].append({
                    "expert_recommendation": expert_top_rec,
                    "simulation_preferred": path_id,
                    "metrics": metrics_comparison
                })

        # Calculate overall alignment score (higher is better)
        num_alignments = len(alignments)
        num_conflicts = len(validation_results["conflicts"])

        if num_alignments > 0:
            alignment_score = (num_alignments - num_conflicts) / num_alignments
            validation_results["overall_alignment"] = max(0, alignment_score)

        # Add alignment details
        validation_results["alignment"] = {a["path_id"]: a for a in alignments}

        return validation_results

    def visualize_comparison(self, simulation_results, recommended_path):
        """Create visualizations comparing different career paths."""
        # Extract time series data
        paths = list(simulation_results.keys())

        # Set up figure
        fig, axes = plt.subplots(2, 2, figsize=(14, 10))
        fig.suptitle('Career Path Comparison', fontsize=16)

        # Colors with recommended path highlighted
        colors = {}
        for path in paths:
            if path == recommended_path:
                colors[path] = 'red'  # Highlight recommended path
            else:
                colors[path] = None  # Default color

        # Plot 1: Salary progression
        ax1 = axes[0, 0]
        for path in paths:
            result = simulation_results[path]
            ax1.plot(result["years"], result["salaries"], label=path, color=colors[path],
                     linewidth=3 if path == recommended_path else 2)
        ax1.set_title('Salary Progression')
        ax1.set_xlabel('Years')
        ax1.set_ylabel('Salary (PHP)')
        ax1.legend()
        ax1.grid(True, linestyle='--', alpha=0.7)

        # Plot 2: Job Satisfaction
        ax2 = axes[0, 1]
        for path in paths:
            result = simulation_results[path]
            ax2.plot(result["years"], result["satisfaction"], label=path, color=colors[path],
                     linewidth=3 if path == recommended_path else 2)
        ax2.set_title('Job Satisfaction')
        ax2.set_xlabel('Years')
        ax2.set_ylabel('Satisfaction (1-10)')
        ax2.set_ylim(0, 10)
        ax2.legend()
        ax2.grid(True, linestyle='--', alpha=0.7)

        # Plot 3: Job Stability
        ax3 = axes[1, 0]
        for path in paths:
            result = simulation_results[path]
            ax3.plot(result["years"], result["stability"], label=path, color=colors[path],
                     linewidth=3 if path == recommended_path else 2)
        ax3.set_title('Job Stability')
        ax3.set_xlabel('Years')
        ax3.set_ylabel('Stability (0-1)')
        ax3.set_ylim(0, 1)
        ax3.legend()
        ax3.grid(True, linestyle='--', alpha=0.7)

        # Plot 4: Final Comparison
        ax4 = axes[1, 1]

        # Extract final values for comparison
        labels = []
        salary_growth = []
        satisfaction = []
        stability = []

        for path in paths:
            labels.append(path)
            result = simulation_results[path]
            salary_growth.append(result["salary_growth_pct"])
            satisfaction.append(result["avg_satisfaction"])
            stability.append(result["avg_stability"])

        # Width of bars
        width = 0.25

        # Positions for bars
        x = np.arange(len(labels))

        # Create bars
        ax4.bar(x - width, salary_growth, width, label='Salary Growth %')
        ax4.bar(x, satisfaction, width, label='Avg Satisfaction')
        ax4.bar(x + width, [s * 10 for s in stability], width, label='Stability (x10)')

        # Add labels and legend
        ax4.set_title('Final Comparison')
        ax4.set_xticks(x)
        ax4.set_xticklabels(labels, rotation=45)
        ax4.legend()
        ax4.grid(True, linestyle='--', alpha=0.7)

        # Adjust layout
        plt.tight_layout()

        # Return figure for displaying or saving
        return fig


# --- PART 3: INTEGRATION AND USAGE ---

class CareerTransitionSystem:
    """Main class integrating both expert system and simulation components."""

    def __init__(self):
        # Initialize expert system components
        self.blackboard_system = BlackboardSystem()

        # Register knowledge sources
        self.blackboard_system.register_knowledge_source(CareerCounselor())
        self.blackboard_system.register_knowledge_source(SeniorBPOEmployee())
        self.blackboard_system.register_knowledge_source(AcademicAdvisor())

        # Initialize simulation component
        self.simulation = CareerSimulation()

    def get_recommendation(self, user_profile):
        """Get career recommendation based on user profile."""
        # Run expert system
        expert_recommendation = self.blackboard_system.solve(user_profile)

        # Return recommendation
        return expert_recommendation

    def simulate_outcomes(self, user_profile, recommended_path_id=None):
        """Simulate outcomes for all paths or a recommended path."""
        # Simulate all paths with basic setup
        simulation_results = {}

        for path_id in self.simulation.career_paths:
            simulation_results[path_id] = self.simulation.simulate_career_path(path_id, user_profile)

        # If a specific recommended path is provided, run Monte Carlo for it
        if recommended_path_id and recommended_path_id in self.simulation.career_paths:
            monte_carlo_results = self.simulation.run_monte_carlo(recommended_path_id, user_profile)

            # Add Monte Carlo results to the main results dictionary
            simulation_results[recommended_path_id + "_monte_carlo"] = monte_carlo_results

        return simulation_results

    def validate_recommendation(self, user_profile):
        """Run both systems and validate their alignment."""
        # Get expert recommendation
        expert_recommendation = self.get_recommendation(user_profile)

        # Get simulation results
        simulation_results = {}
        for path_id in self.simulation.career_paths:
            # Run for all scenario types
            path_results = {
                "best_case": self.simulation.simulate_career_path(path_id, user_profile, "best_case"),
                "average_case": self.simulation.simulate_career_path(path_id, user_profile, "average_case"),
                "worst_case": self.simulation.simulate_career_path(path_id, user_profile, "worst_case")
            }
            simulation_results[path_id] = path_results

        # Validate alignment
        validation_results = self.simulation.validate_against_expert_output(
            simulation_results, expert_recommendation
        )

        # Create visualization
        if expert_recommendation.get("top_recommendation", {}).get("id"):
            recommended_path = expert_recommendation["top_recommendation"]["id"]

            # Extract average case results for visualization
            vis_results = {}
            for path_id, scenarios in simulation_results.items():
                vis_results[path_id] = scenarios["average_case"]

            visualization = self.simulation.visualize_comparison(vis_results, recommended_path)
        else:
            visualization = None

        # Return comprehensive results
        return {
            "expert_recommendation": expert_recommendation,
            "simulation_results": simulation_results,
            "validation": validation_results,
            "visualization": visualization
        }

    def explain_recommendation(self, results):
        """Generate a human-readable explanation of the recommendation."""
        explanation = []

        # Get top recommendation
        top_rec = results.get("expert_recommendation", {}).get("top_recommendation", {})
        if not top_rec:
            return "Unable to generate recommendation with the provided information."

        top_path_id = top_rec.get("id")
        top_path_name = top_rec.get("name")

        # Get confidence score - first try to get from option_details, then from confidence_scores
        option_details = results.get("expert_recommendation", {}).get("option_details", {})
        if top_path_id in option_details and "confidence_score" in option_details[top_path_id]:
            confidence_score = option_details[top_path_id]["confidence_score"]
        else:
            confidence_score = results.get("expert_recommendation", {}).get("confidence_scores", {}).get(top_path_id, 0)

        # Get alternative recommendation
        alt_rec = results.get("expert_recommendation", {}).get("alternative_recommendation", {})
        alt_path_name = alt_rec.get("name") if alt_rec else None

        # Format confidence level
        confidence_level = "High" if confidence_score >= 70 else "Medium" if confidence_score >= 40 else "Low"

        # Build explanation
        explanation.append(f"# {top_path_name}")
        explanation.append(f"## Career Recommendation: {top_path_name}")

        # Summary section
        explanation.append("## Summary")
        explanation.append(f"Based on your profile, the recommended career path is to **{top_path_name}**. Confidence level: **{confidence_level}** ({confidence_score:.1f}/100)")

        if alt_path_name:
            explanation.append(f"\nAlternative option: {alt_path_name}")

        # Expert inputs
        explanation.append("## Expert Inputs")
        for expert, details in results.get("expert_recommendation", {}).get("expert_recommendations", {}).items():
            if details:
                expert_name = expert.replace("_", " ").title()
                explanation.append(f"### {expert_name}")
                # Get the recommendation name from the ID
                rec_id = details.get('recommendation')
                rec_name = next((o["name"] for o in results.get("expert_recommendation", {}).get("career_options", []) if o["id"] == rec_id), rec_id)
                explanation.append(f"Recommendation: {rec_name}")
                explanation.append(f"Rationale: {details.get('explanation', 'Not provided')}")

                if details.get("additional_notes"):
                    explanation.append(f"Additional notes: {details.get('additional_notes')}")

        # Pros and cons
        explanation.append(f"## Pros and Cons of {top_path_name}")

        # Get unique pros and cons to avoid repetition
        option_details = results.get("expert_recommendation", {}).get("option_details", {})
        if top_path_id in option_details:
            pros = option_details[top_path_id].get("pros", [])
            cons = option_details[top_path_id].get("cons", [])
        else:
            pros = []
            cons = []

        # Remove duplicates by description
        unique_pros = []
        unique_pros_descriptions = set()
        for pro in pros:
            desc = pro.get("description", "")
            if desc and desc not in unique_pros_descriptions:
                unique_pros.append(pro)
                unique_pros_descriptions.add(desc)

        unique_cons = []
        unique_cons_descriptions = set()
        for con in cons:
            desc = con.get("description", "")
            if desc and desc not in unique_cons_descriptions:
                unique_cons.append(con)
                unique_cons_descriptions.add(desc)

        explanation.append("### Pros")
        if unique_pros:
            for pro in unique_pros:
                explanation.append(f"- {pro.get('description', 'Not specified')}")
        else:
            explanation.append("- No specific pros identified.")

        explanation.append("### Cons")
        if unique_cons:
            for con in unique_cons:
                explanation.append(f"- {con.get('description', 'Not specified')}")
        else:
            explanation.append("- No specific cons identified.")

        # Simulation results
        explanation.append("## Simulation Results")
        sim_results = results.get("simulation_results", {}).get(top_path_id, {}).get("average_case", {})

        if sim_results:
            explanation.append("The simulation projects the following outcomes over a 5 year period:")
            explanation.append("")

            # Calculate salary growth percentage
            initial_salary = sim_results.get("salaries", [0, 0])[0]
            final_salary = sim_results.get("salaries", [0, 0])[-1]
            salary_growth = ((final_salary - initial_salary) / initial_salary) * 100 if initial_salary > 0 else 0

            explanation.append(f"- Projected salary growth: {salary_growth:.1f}%")

            # Calculate average satisfaction
            satisfactions = sim_results.get("satisfaction", [])
            avg_satisfaction = sum(satisfactions) / len(satisfactions) if satisfactions else 0
            explanation.append(f"- Average job satisfaction: {avg_satisfaction:.1f}/10")

            # Calculate average stability
            stabilities = sim_results.get("stability", [])
            avg_stability = sum(stabilities) / len(stabilities) if stabilities else 0
            explanation.append(f"- Average job stability: {avg_stability:.2f} (1.00 = maximum stability)")

        # Validation
        explanation.append("## Validation")
        validation = results.get("validation", {})

        if validation:
            alignment = validation.get("overall_alignment", 0)
            alignment_text = "strongly" if alignment > 0.8 else "moderately" if alignment > 0.5 else "weakly"

            explanation.append(f"The expert recommendation and simulation results are {alignment_text} aligned.")

            # Alternative paths
            alternatives = validation.get("alternatives", [])
            if alternatives:
                explanation.append("\nPotential alternative paths worth considering based on simulation:")
                explanation.append("")
                for alt in alternatives:
                    explanation.append(f"- {alt.get('name', '')}: {alt.get('reason', '')}")

        # Next steps
        explanation.append("## Next Steps")
        explanation.append("Based on this recommendation, consider:")
        explanation.append("")

        if top_path_id == "stay_bpo":
            explanation.append("- Identifying specific skills to develop within your current role")
            explanation.append("- Setting clear performance goals to stand out in your current position")
            explanation.append("- Networking with colleagues in other departments to explore internal opportunities")
        elif top_path_id == "advance_bpo":
            explanation.append("- Discussing advancement opportunities with your supervisor")
            explanation.append("- Identifying leadership training or specialized skills needed for promotion")
            explanation.append("- Seeking a mentor in a senior role to guide your advancement")
        elif top_path_id == "switch_tech":
            explanation.append("- Researching in-demand tech skills and certifications")
            explanation.append("- Exploring entry-level tech roles that align with your BPO experience")
            explanation.append("- Building a portfolio of tech projects to demonstrate your capabilities")
        elif top_path_id == "switch_business":
            explanation.append("- Identifying transferable skills from BPO to business roles")
            explanation.append("- Researching business certifications or courses to fill skill gaps")
            explanation.append("- Networking with professionals in your target business field")
        elif top_path_id == "further_education":
            explanation.append("- Researching degree programs or certifications that align with your career goals")
            explanation.append("- Exploring part-time or online education options to maintain income")
            explanation.append("- Investigating financial aid or employer tuition assistance programs")

        return "\n".join(explanation)


# --- EXAMPLE USAGE ---

def create_sample_user_profile():
    """Create a sample user profile for demonstration."""
    return {
        "age": 22,
        "bpo_experience_years": 2,
        "current_salary": 28000,  # PHP
        "current_role": "Customer Service Representative",
        "bpo_satisfaction": 8,  # Scale 1-10
        "has_degree": True,
        "highest_education": "Some college",
        "performance_level": "good",  # poor, average, good, excellent
        "interests": ["technology", "leadership"],
        "financial_pressure": "medium",  # low, medium, high
        "personality_traits": {
            "conscientiousness": "low",  # low, medium, high
            "extroversion": "high",
            "openness": "high"
        },
        "identified_alternative_field": False,
        "alternative_field": "tech",
        "researched_requirements": True
    }


def main():
    """Run the system with a sample user profile."""
    # Create the system
    system = CareerTransitionSystem()

    # Create a sample user profile
    user_profile = create_sample_user_profile()

    # Get comprehensive results
    results = system.validate_recommendation(user_profile)

    # Generate explanation
    explanation = system.explain_recommendation(results)
    print(explanation)

    # Optionally save visualization
    if results.get("visualization"):
        results["visualization"].savefig("career_path_comparison.png")
        print("Visualization saved as career_path_comparison.png")


if __name__ == "__main__":
    main()
